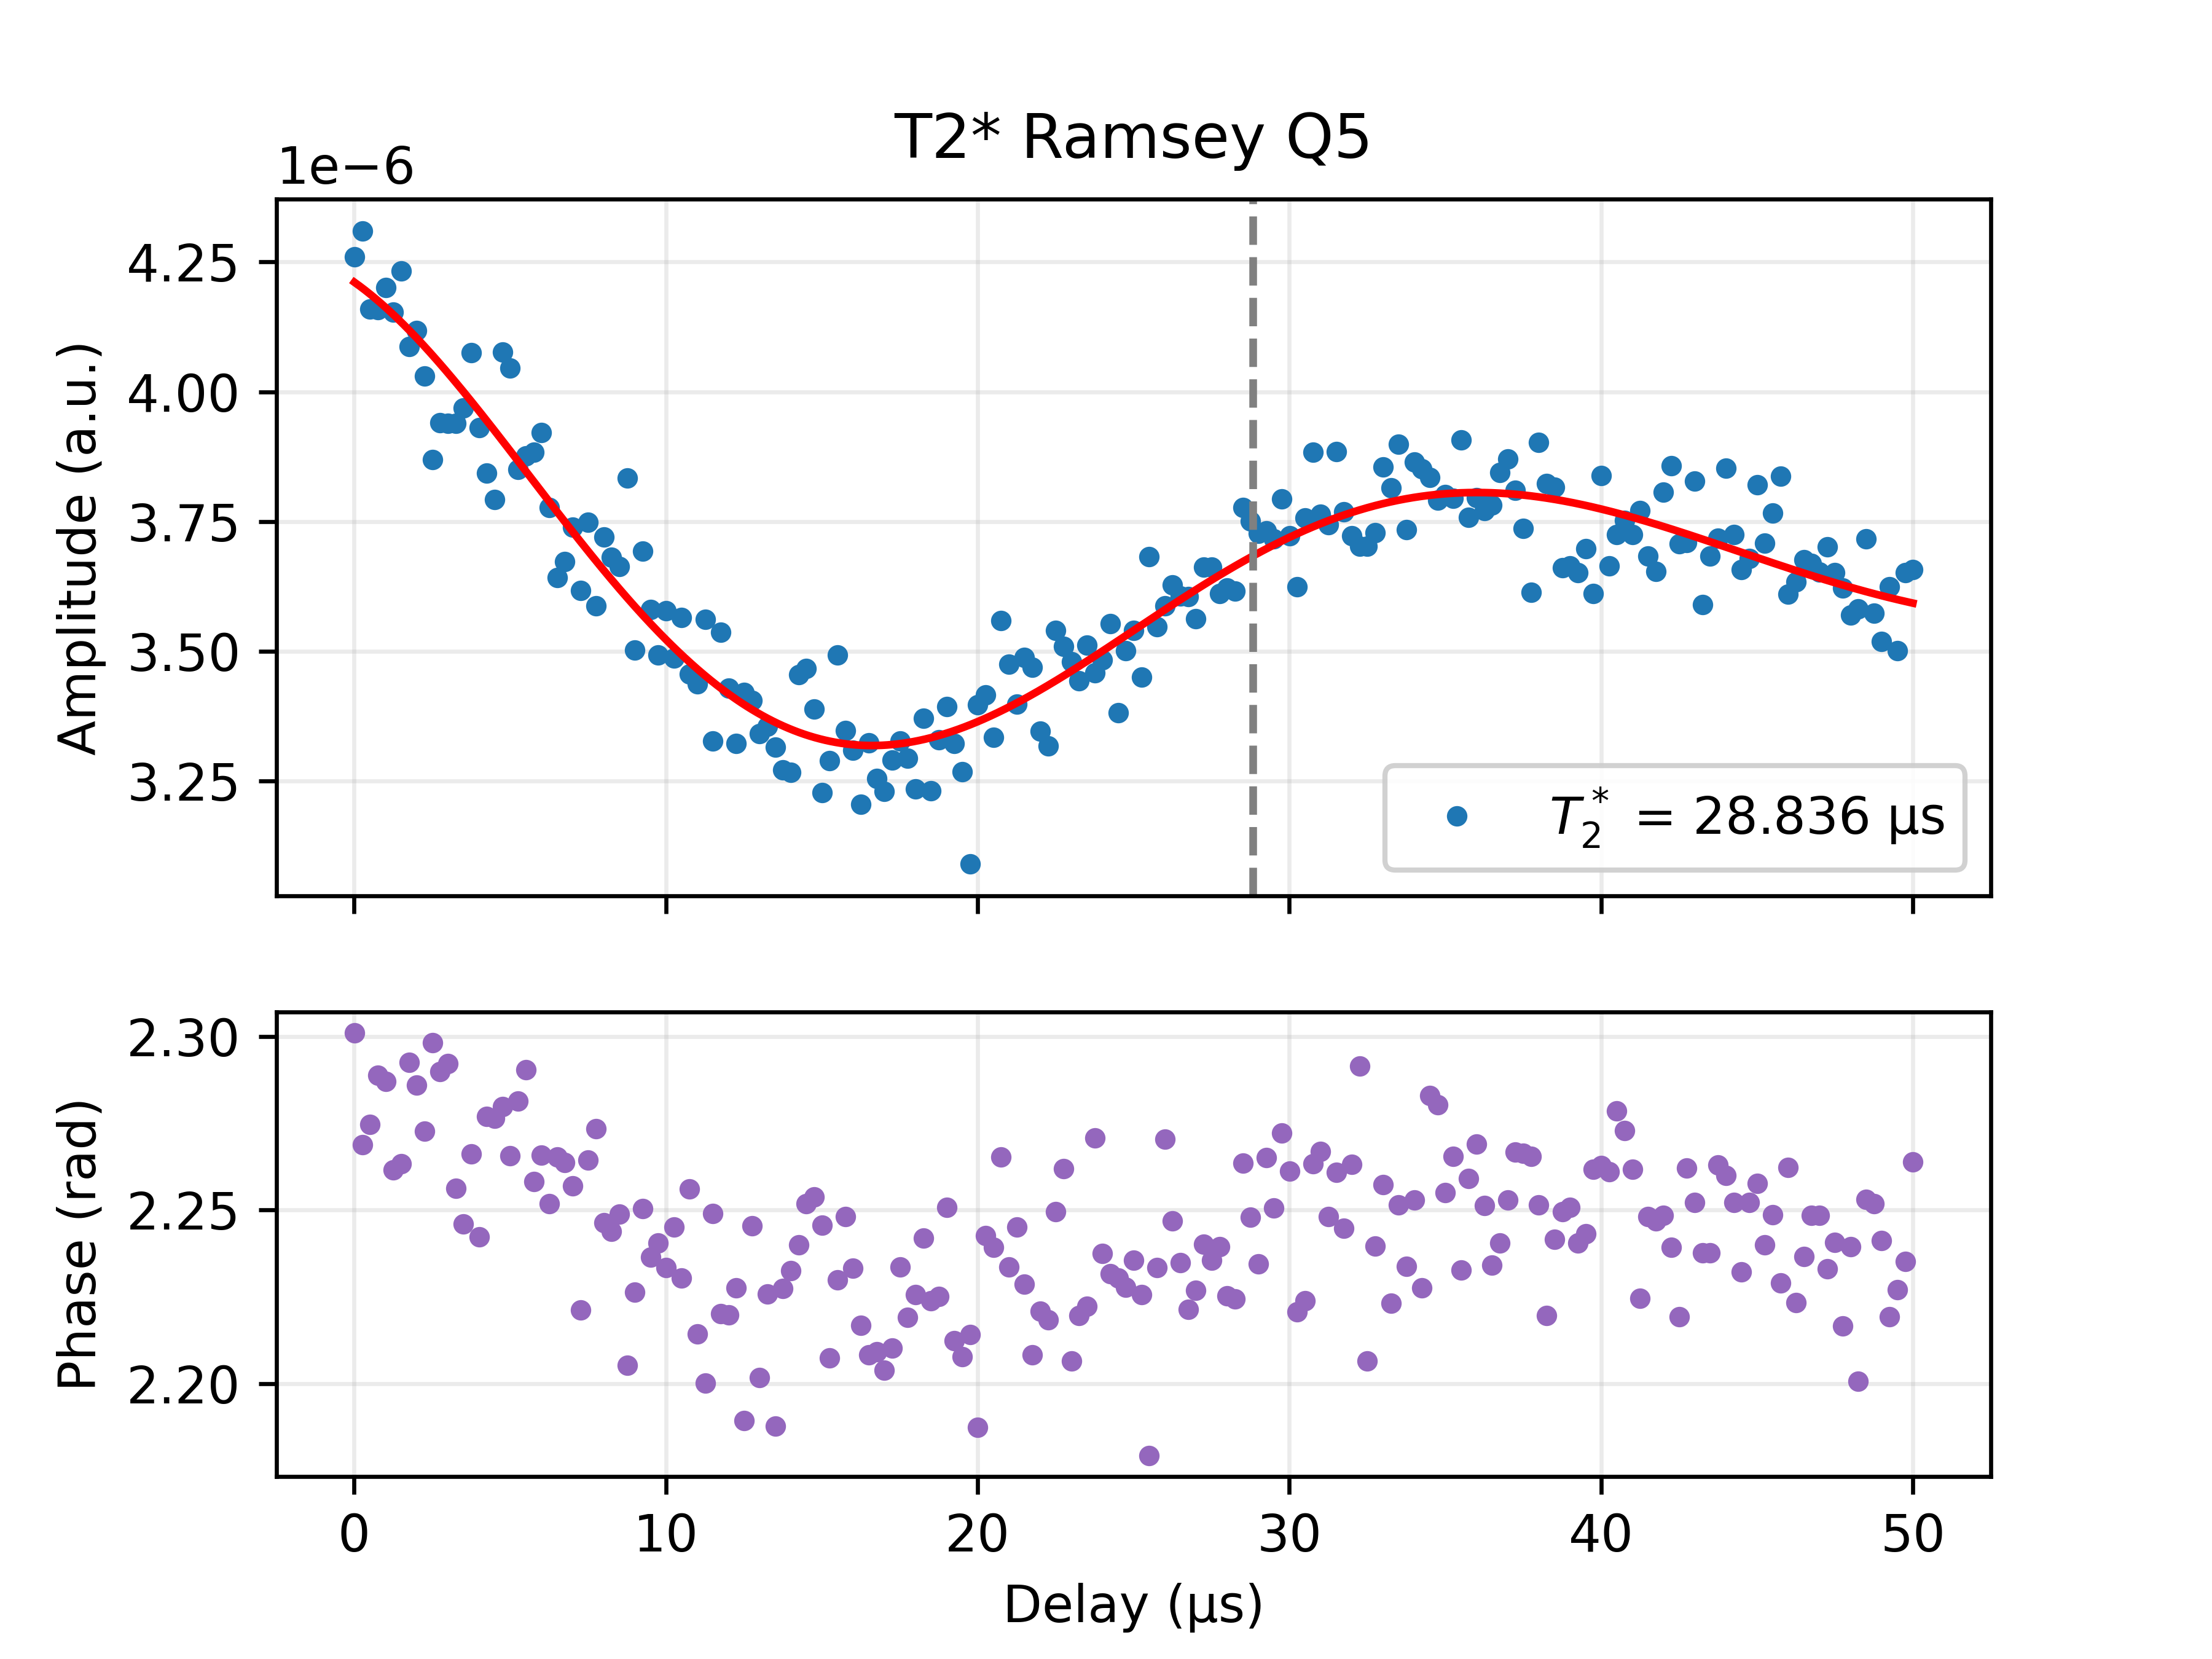

Data behind this chart, as committed beside it:
Delay_us, I, Q, Magnitude_linear, Phase_rad, Fit_channel, Fit_on_data, A_fit, T2star_fit_us, fdet_fit_MHz, phi_fit, C_fit
0.01, -2.841315884341288e-06, 3.1734252057447116e-06, 4.259542638719089e-06, 2.301, MAG, 4.211030363560189e-06, 5.870879028068938e-07, 28.84, 0.02578, 0.2403, 3.6412371888406728e-06
0.26, -2.7703149936416525e-06, 3.3020919053259564e-06, 4.310273322564933e-06, 2.269, MAG, 4.200008060470992e-06, 5.870879028068938e-07, 28.84, 0.02578, 0.2403, 3.6412371888406728e-06
0.5099, -2.6923469392569925e-06, 3.1707271280774346e-06, 4.159596442210791e-06, 2.275, MAG, 4.18822570382175e-06, 5.870879028068938e-07, 28.84, 0.02578, 0.2403, 3.6412371888406728e-06
0.7598, -2.7360615914945153e-06, 3.1316042743830476e-06, 4.158482699709796e-06, 2.289, MAG, 4.17571637753971e-06, 5.870879028068938e-07, 28.84, 0.02578, 0.2403, 3.6412371888406728e-06
1.01, -2.7578255727029638e-06, 3.1680386681812588e-06, 4.200246527591697e-06, 2.287, MAG, 4.162513832251372e-06, 5.870879028068938e-07, 28.84, 0.02578, 0.2403, 3.6412371888406728e-06
1.26, -2.646582267830636e-06, 3.201726675193099e-06, 4.15396815142324e-06, 2.262, MAG, 4.148652416473467e-06, 5.870879028068938e-07, 28.84, 0.02578, 0.2403, 3.6412371888406728e-06
1.51, -2.702503029297257e-06, 3.257550685370967e-06, 4.232630280466475e-06, 2.263, MAG, 4.134167007970581e-06, 5.870879028068938e-07, 28.84, 0.02578, 0.2403, 3.6412371888406728e-06
1.76, -2.7001215649227125e-06, 3.0676239951600024e-06, 4.086682449254174e-06, 2.293, MAG, 4.119092945393189e-06, 5.870879028068938e-07, 28.84, 0.02578, 0.2403, 3.6412371888406728e-06
2.01, -2.700559321567118e-06, 3.108393160985751e-06, 4.117660584915425e-06, 2.286, MAG, 4.103465960307437e-06, 5.870879028068938e-07, 28.84, 0.02578, 0.2403, 3.6412371888406728e-06
2.26, -2.6026938758923695e-06, 3.077307050279402e-06, 4.0303640149875994e-06, 2.273, MAG, 4.087322109725457e-06, 5.870879028068938e-07, 28.84, 0.02578, 0.2403, 3.6412371888406728e-06
2.51, -2.5734425255959463e-06, 2.8902549289059387e-06, 3.869906973896235e-06, 2.298, MAG, 4.0706977092422284e-06, 5.870879028068938e-07, 28.84, 0.02578, 0.2403, 3.6412371888406728e-06
2.759, -2.595464613138916e-06, 2.964320751351736e-06, 3.94000432422997e-06, 2.29, MAG, 4.053629266882215e-06, 5.870879028068938e-07, 28.84, 0.02578, 0.2403, 3.6412371888406728e-06
3.009, -2.601751227640653e-06, 2.9575142510929214e-06, 3.939035414406346e-06, 2.292, MAG, 4.036153417755964e-06, 5.870879028068938e-07, 28.84, 0.02578, 0.2403, 3.6412371888406728e-06
3.259, -2.4939541835214183e-06, 3.049141394630162e-06, 3.9391713232545696e-06, 2.256, MAG, 4.018306859623788e-06, 5.870879028068938e-07, 28.84, 0.02578, 0.2403, 3.6412371888406728e-06
3.509, -2.480876578481577e-06, 3.0982225765466263e-06, 3.9690970927254565e-06, 2.246, MAG, 4.000126289460439e-06, 5.870879028068938e-07, 28.84, 0.02578, 0.2403, 3.6412371888406728e-06
3.759, -2.6109048315596877e-06, 3.1284770007394934e-06, 4.074824215057343e-06, 2.266, MAG, 3.981648341111356e-06, 5.870879028068938e-07, 28.84, 0.02578, 0.2403, 3.6412371888406728e-06
4.009, -2.445726654442378e-06, 3.0773790322582033e-06, 3.930882925810986e-06, 2.242, MAG, 3.962909524127667e-06, 5.870879028068938e-07, 28.84, 0.02578, 0.2403, 3.6412371888406728e-06
4.259, -2.493843686648881e-06, 2.92362895118501e-06, 3.84276756747603e-06, 2.277, MAG, 3.9439461638636216e-06, 5.870879028068938e-07, 28.84, 0.02578, 0.2403, 3.6412371888406728e-06
4.509, -2.459619096033923e-06, 2.8869918629622603e-06, 3.792683497786895e-06, 2.276, MAG, 3.924794342916537e-06, 5.870879028068938e-07, 28.84, 0.02578, 0.2403, 3.6412371888406728e-06
4.759, -2.6541083428697145e-06, 3.0939359728804185e-06, 4.076362459347073e-06, 2.28, MAG, 3.905489843985713e-06, 5.870879028068938e-07, 28.84, 0.02578, 0.2403, 3.6412371888406728e-06
5.009, -2.5904270505788935e-06, 3.1071213801131923e-06, 4.045307846768571e-06, 2.266, MAG, 3.886068094223003e-06, 5.870879028068938e-07, 28.84, 0.02578, 0.2403, 3.6412371888406728e-06
5.259, -2.511871085090126e-06, 2.919031872400355e-06, 3.851005507682503e-06, 2.281, MAG, 3.866564111143977e-06, 5.870879028068938e-07, 28.84, 0.02578, 0.2403, 3.6412371888406728e-06
5.509, -2.5551560756743904e-06, 2.915172054791483e-06, 3.876474000956662e-06, 2.29, MAG, 3.847012450164772e-06, 5.870879028068938e-07, 28.84, 0.02578, 0.2403, 3.6412371888406728e-06
5.759, -2.464253237514063e-06, 3.0015947181546033e-06, 3.8835698616932535e-06, 2.258, MAG, 3.827447153825818e-06, 5.870879028068938e-07, 28.84, 0.02578, 0.2403, 3.6412371888406728e-06
6.009, -2.5112423173211922e-06, 3.01143657034151e-06, 3.921108031347127e-06, 2.266, MAG, 3.8079017027597543e-06, 5.870879028068938e-07, 28.84, 0.02578, 0.2403, 3.6412371888406728e-06
6.259, -2.3782537796066123e-06, 2.9349133148930885e-06, 3.777539835150633e-06, 2.252, MAG, 3.7884089684568527e-06, 5.870879028068938e-07, 28.84, 0.02578, 0.2403, 3.6412371888406728e-06
6.509, -2.3309986388259365e-06, 2.798103039209539e-06, 3.641831307493804e-06, 2.265, MAG, 3.7690011678773406e-06, 5.870879028068938e-07, 28.84, 0.02578, 0.2403, 3.6412371888406728e-06
6.759, -2.345877666184785e-06, 2.8257164814649278e-06, 3.6725761609974958e-06, 2.264, MAG, 3.7497098199559877e-06, 5.870879028068938e-07, 28.84, 0.02578, 0.2403, 3.6412371888406728e-06
7.009, -2.3690308332210727e-06, 2.8926482230172445e-06, 3.7389464867629422e-06, 2.257, MAG, 3.7305657040403514e-06, 5.870879028068938e-07, 28.84, 0.02578, 0.2403, 3.6412371888406728e-06
7.259, -2.190069493647562e-06, 2.878465712532178e-06, 3.616900502533774e-06, 2.221, MAG, 3.7115988203000785e-06, 5.870879028068938e-07, 28.84, 0.02578, 0.2403, 3.6412371888406728e-06
7.508, -2.3963325428679084e-06, 2.8819491309009763e-06, 3.748071564032452e-06, 2.264, MAG, 3.6928383521406496e-06, 5.870879028068938e-07, 28.84, 0.02578, 0.2403, 3.6412371888406728e-06
7.758, -2.3187706095160812e-06, 2.7377118480883903e-06, 3.5877239724815964e-06, 2.274, MAG, 3.674312630650991e-06, 5.870879028068938e-07, 28.84, 0.02578, 0.2403, 3.6412371888406728e-06
8.008, -2.3267076274540862e-06, 2.903362553074103e-06, 3.7206293148130193e-06, 2.246, MAG, 3.6560491011104132e-06, 5.870879028068938e-07, 28.84, 0.02578, 0.2403, 3.6412371888406728e-06
8.258, -2.2949215170320037e-06, 2.87862286715535e-06, 3.681458186730655e-06, 2.244, MAG, 3.6380742915763923e-06, 5.870879028068938e-07, 28.84, 0.02578, 0.2403, 3.6412371888406728e-06
8.508, -2.298546891430655e-06, 2.853273806804591e-06, 3.66394449039593e-06, 2.249, MAG, 3.620413783570807e-06, 5.870879028068938e-07, 28.84, 0.02578, 0.2403, 3.6412371888406728e-06
8.758, -2.272764744185845e-06, 3.0875745365004506e-06, 3.833872207163421e-06, 2.205, MAG, 3.6030921848783845e-06, 5.870879028068938e-07, 28.84, 0.02578, 0.2403, 3.6412371888406728e-06
9.008, -2.135519695760219e-06, 2.776649407776169e-06, 3.502888280360019e-06, 2.226, MAG, 3.5861331044672662e-06, 5.870879028068938e-07, 28.84, 0.02578, 0.2403, 3.6412371888406728e-06
9.258, -2.321336755783502e-06, 2.872853455494704e-06, 3.6934931041629597e-06, 2.25, MAG, 3.5695591295378485e-06, 5.870879028068938e-07, 28.84, 0.02578, 0.2403, 3.6412371888406728e-06
9.508, -2.21111750258208e-06, 2.8163186283466976e-06, 3.5805992831644033e-06, 2.236, MAG, 3.5533918047023047e-06, 5.870879028068938e-07, 28.84, 0.02578, 0.2403, 3.6412371888406728e-06
9.758, -2.1685899680590584e-06, 2.7383204485555183e-06, 3.4930189419102325e-06, 2.241, MAG, 3.537651613293566e-06, 5.870879028068938e-07, 28.84, 0.02578, 0.2403, 3.6412371888406728e-06
10.01, -2.201391296486873e-06, 2.8213600323361726e-06, 3.57857458666326e-06, 2.233, MAG, 3.5223579607989116e-06, 5.870879028068938e-07, 28.84, 0.02578, 0.2403, 3.6412371888406728e-06
10.26, -2.177467573587574e-06, 2.7239885746125907e-06, 3.4873311842503987e-06, 2.245, MAG, 3.5075291604098045e-06, 5.870879028068938e-07, 28.84, 0.02578, 0.2403, 3.6412371888406728e-06
10.51, -2.184418442229035e-06, 2.8172069327437378e-06, 3.564875710687499e-06, 2.23, MAG, 3.4931824206761627e-06, 5.870879028068938e-07, 28.84, 0.02578, 0.2403, 3.6412371888406728e-06
10.76, -2.1873212782271926e-06, 2.675827070254385e-06, 3.4560707290348684e-06, 2.256, MAG, 3.479333835249871e-06, 5.870879028068938e-07, 28.84, 0.02578, 0.2403, 3.6412371888406728e-06
11.01, -2.06218156133972e-06, 2.749485391267727e-06, 3.4368972502424586e-06, 2.214, MAG, 3.465998374699052e-06, 5.870879028068938e-07, 28.84, 0.02578, 0.2403, 3.6412371888406728e-06
11.26, -2.0960585480211052e-06, 2.8789253673526735e-06, 3.5611336267429045e-06, 2.2, MAG, 3.453189880371426e-06, 5.870879028068938e-07, 28.84, 0.02578, 0.2403, 3.6412371888406728e-06
11.51, -2.087379836051873e-06, 2.590871301956875e-06, 3.3271261898611025e-06, 2.249, MAG, 3.4409210602819596e-06, 5.870879028068938e-07, 28.84, 0.02578, 0.2403, 3.6412371888406728e-06
11.76, -2.1383125549188443e-06, 2.8170050625836813e-06, 3.5366506902923907e-06, 2.22, MAG, 3.4292034869970085e-06, 5.870879028068938e-07, 28.84, 0.02578, 0.2403, 3.6412371888406728e-06
12.01, -2.072585128272333e-06, 2.732097842734027e-06, 3.4292809357367564e-06, 2.22, MAG, 3.418047597484229e-06, 5.870879028068938e-07, 28.84, 0.02578, 0.2403, 3.6412371888406728e-06
12.26, -2.0284009158430574e-06, 2.631433235847012e-06, 3.322476659077266e-06, 2.227, MAG, 3.407462694894738e-06, 5.870879028068938e-07, 28.84, 0.02578, 0.2403, 3.6412371888406728e-06
12.51, -1.9832606856083866e-06, 2.786556984103211e-06, 3.4202664768602793e-06, 2.189, MAG, 3.397456952241274e-06, 5.870879028068938e-07, 28.84, 0.02578, 0.2403, 3.6412371888406728e-06
12.76, -2.127026171519399e-06, 2.6590034232822497e-06, 3.4050755556015486e-06, 2.245, MAG, 3.3880374179335337e-06, 5.870879028068938e-07, 28.84, 0.02578, 0.2403, 3.6412371888406728e-06
13.01, -1.970769427922859e-06, 2.6978001112211606e-06, 3.3409665634573925e-06, 2.202, MAG, 3.3792100231293447e-06, 5.870879028068938e-07, 28.84, 0.02578, 0.2403, 3.6412371888406728e-06
13.26, -2.0445313381316366e-06, 2.661440908435373e-06, 3.3560953654054056e-06, 2.226, MAG, 3.370979590857995e-06, 5.870879028068938e-07, 28.84, 0.02578, 0.2403, 3.6412371888406728e-06
13.51, -1.917994547708225e-06, 2.7038213920654023e-06, 3.315019337082209e-06, 2.188, MAG, 3.3633498468697383e-06, 5.870879028068938e-07, 28.84, 0.02578, 0.2403, 3.6412371888406728e-06
13.76, -1.9973641681136385e-06, 2.5918189692166825e-06, 3.2721536011097817e-06, 2.227, MAG, 3.356323432163388e-06, 5.870879028068938e-07, 28.84, 0.02578, 0.2403, 3.6412371888406728e-06
14.01, -2.0075263517075718e-06, 2.57777513027844e-06, 3.267275114691498e-06, 2.232, MAG, 3.349901917141859e-06, 5.870879028068938e-07, 28.84, 0.02578, 0.2403, 3.6412371888406728e-06
14.26, -2.1430298542196917e-06, 2.7094959240693437e-06, 3.4545542575888513e-06, 2.24, MAG, 3.34408581734364e-06, 5.870879028068938e-07, 28.84, 0.02578, 0.2403, 3.6412371888406728e-06
14.51, -2.182728068050002e-06, 2.6935202383721554e-06, 3.4668938682304205e-06, 2.252, MAG, 3.338874610696359e-06, 5.870879028068938e-07, 28.84, 0.02578, 0.2403, 3.6412371888406728e-06
14.76, -2.1391273363032404e-06, 2.6288418038874125e-06, 3.3891997566956453e-06, 2.254, MAG, 3.334266756236984e-06, 5.870879028068938e-07, 28.84, 0.02578, 0.2403, 3.6412371888406728e-06
... 141 more rows
